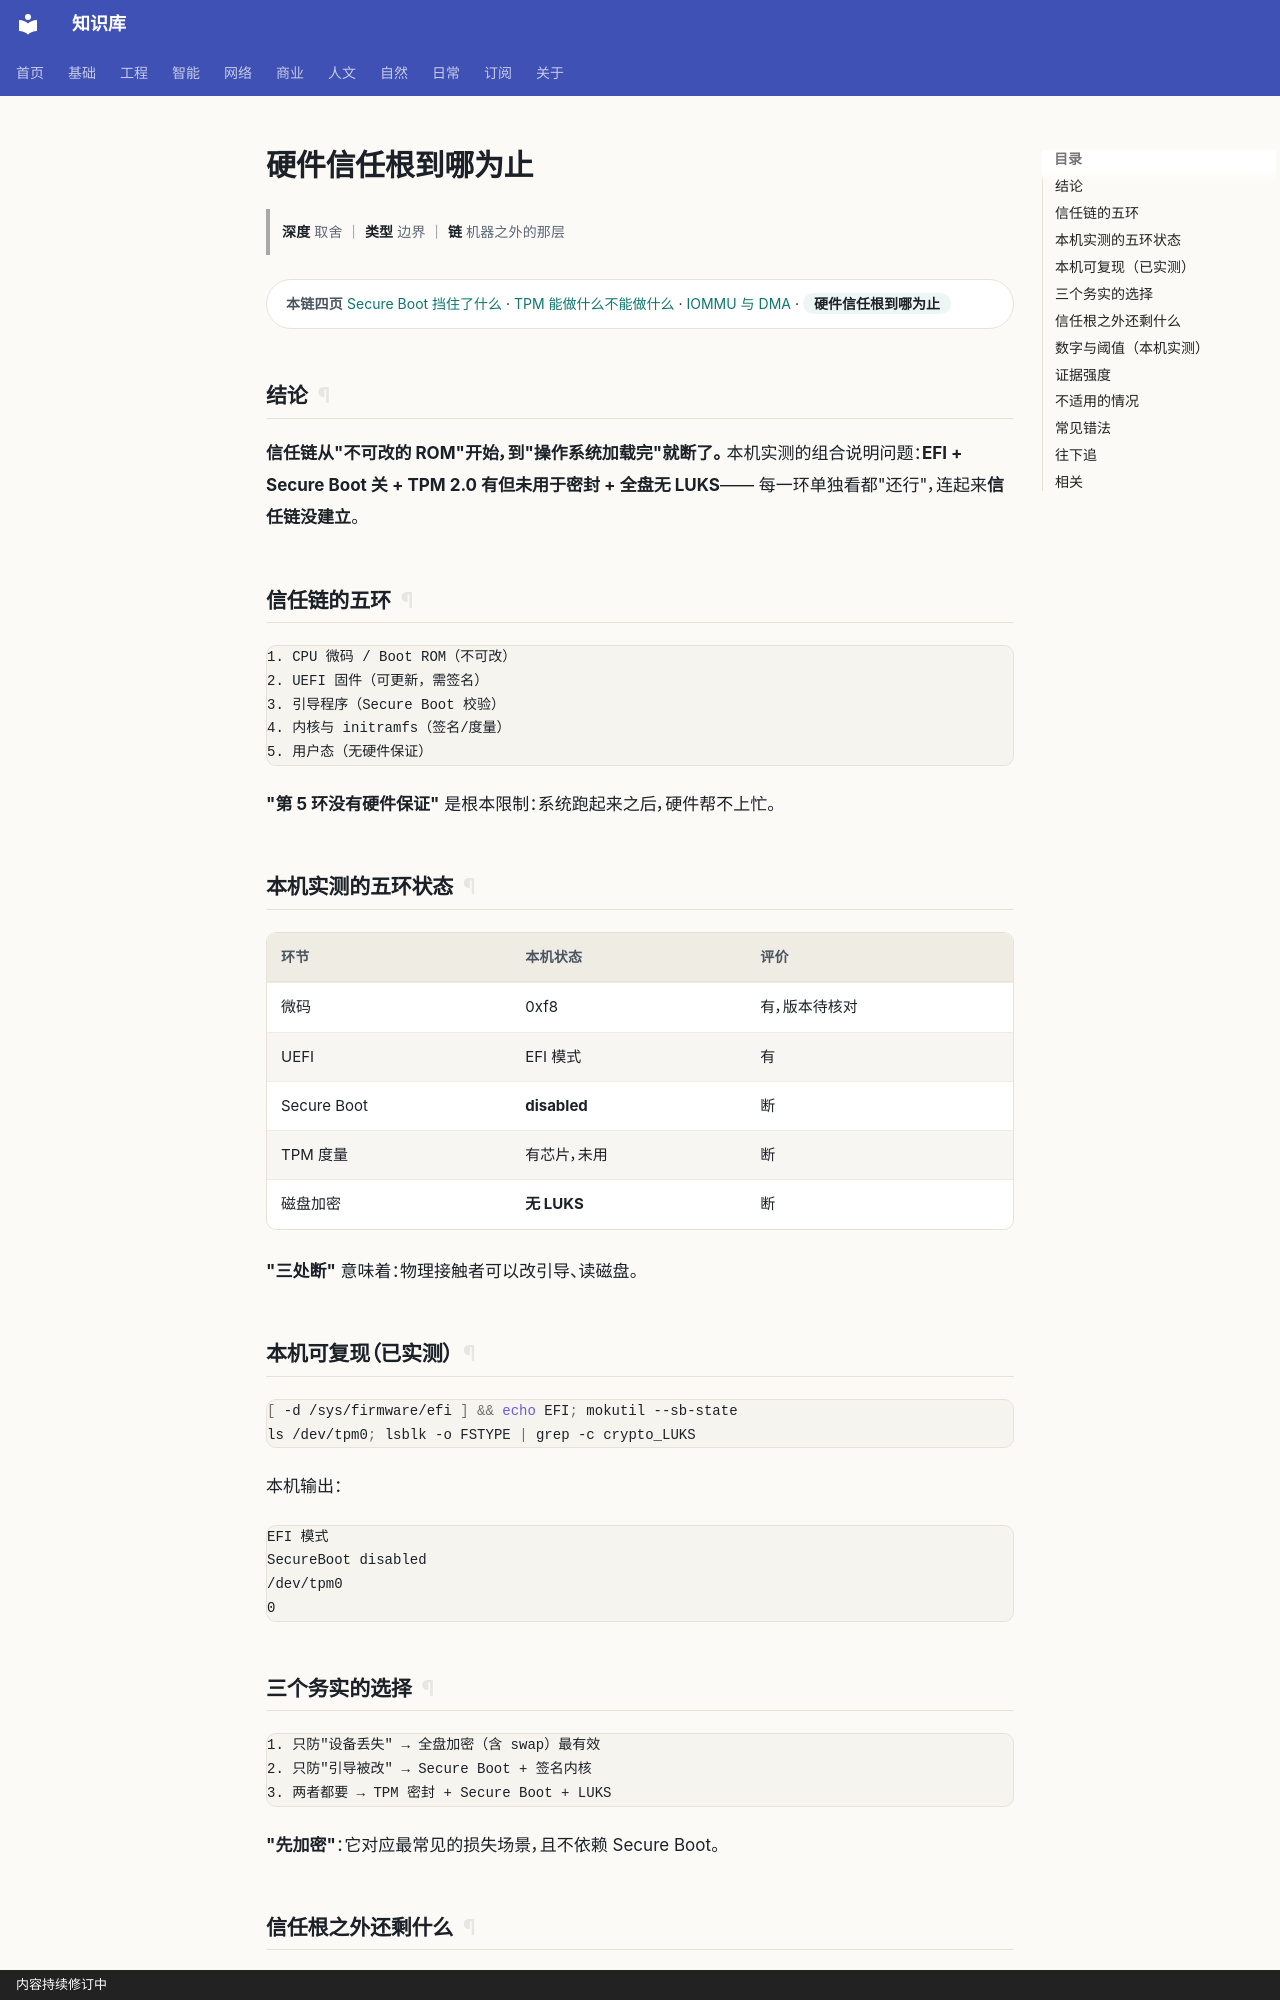

repository: gh503/kb · page: 网络/硬件安全/硬件信任根到哪为止/index.html · generator: mkdocs · copyright: 内容持续修订中

# 硬件信任根到哪为止

> **深度** 取舍 ｜ **类型** 边界 ｜ **链** 机器之外的那层

<div class="kb-chain" markdown>
<span class="kb-chain__label">本链四页</span> [Secure Boot 挡住了什么](SecureBoot挡住了什么.md) · [TPM 能做什么不能做什么](TPM能做什么不能做什么.md) · [IOMMU 与 DMA](IOMMU与DMA.md) · <span class="kb-chain__now">硬件信任根到哪为止</span>
</div>


## 结论

**信任链从"不可改的 ROM"开始，到"操作系统加载完"就断了。**
本机实测的组合说明问题：**EFI + Secure Boot 关 + TPM 2.0 有但未用于密封 + 全盘无 LUKS**——
每一环单独看都"还行"，连起来**信任链没建立**。

## 信任链的五环

```text
1. CPU 微码 / Boot ROM（不可改）
2. UEFI 固件（可更新，需签名）
3. 引导程序（Secure Boot 校验）
4. 内核与 initramfs（签名/度量）
5. 用户态（无硬件保证）
```

**"第 5 环没有硬件保证"** 是根本限制：系统跑起来之后，硬件帮不上忙。

## 本机实测的五环状态

| 环节 | 本机状态 | 评价 |
| --- | --- | --- |
| 微码 | 0xf8 | 有，版本待核对 |
| UEFI | EFI 模式 | 有 |
| Secure Boot | **disabled** | 断 |
| TPM 度量 | 有芯片，未用 | 断 |
| 磁盘加密 | **无 LUKS** | 断 |

**"三处断"** 意味着：物理接触者可以改引导、读磁盘。

## 本机可复现（已实测）

```bash
[ -d /sys/firmware/efi ] && echo EFI; mokutil --sb-state
ls /dev/tpm0; lsblk -o FSTYPE | grep -c crypto_LUKS
```

本机输出：

```text
EFI 模式
SecureBoot disabled
/dev/tpm0
0
```

## 三个务实的选择

```text
1. 只防"设备丢失" → 全盘加密（含 swap）最有效
2. 只防"引导被改" → Secure Boot + 签名内核
3. 两者都要 → TPM 密封 + Secure Boot + LUKS
```

**"先加密"**：它对应最常见的损失场景，且不依赖 Secure Boot。
